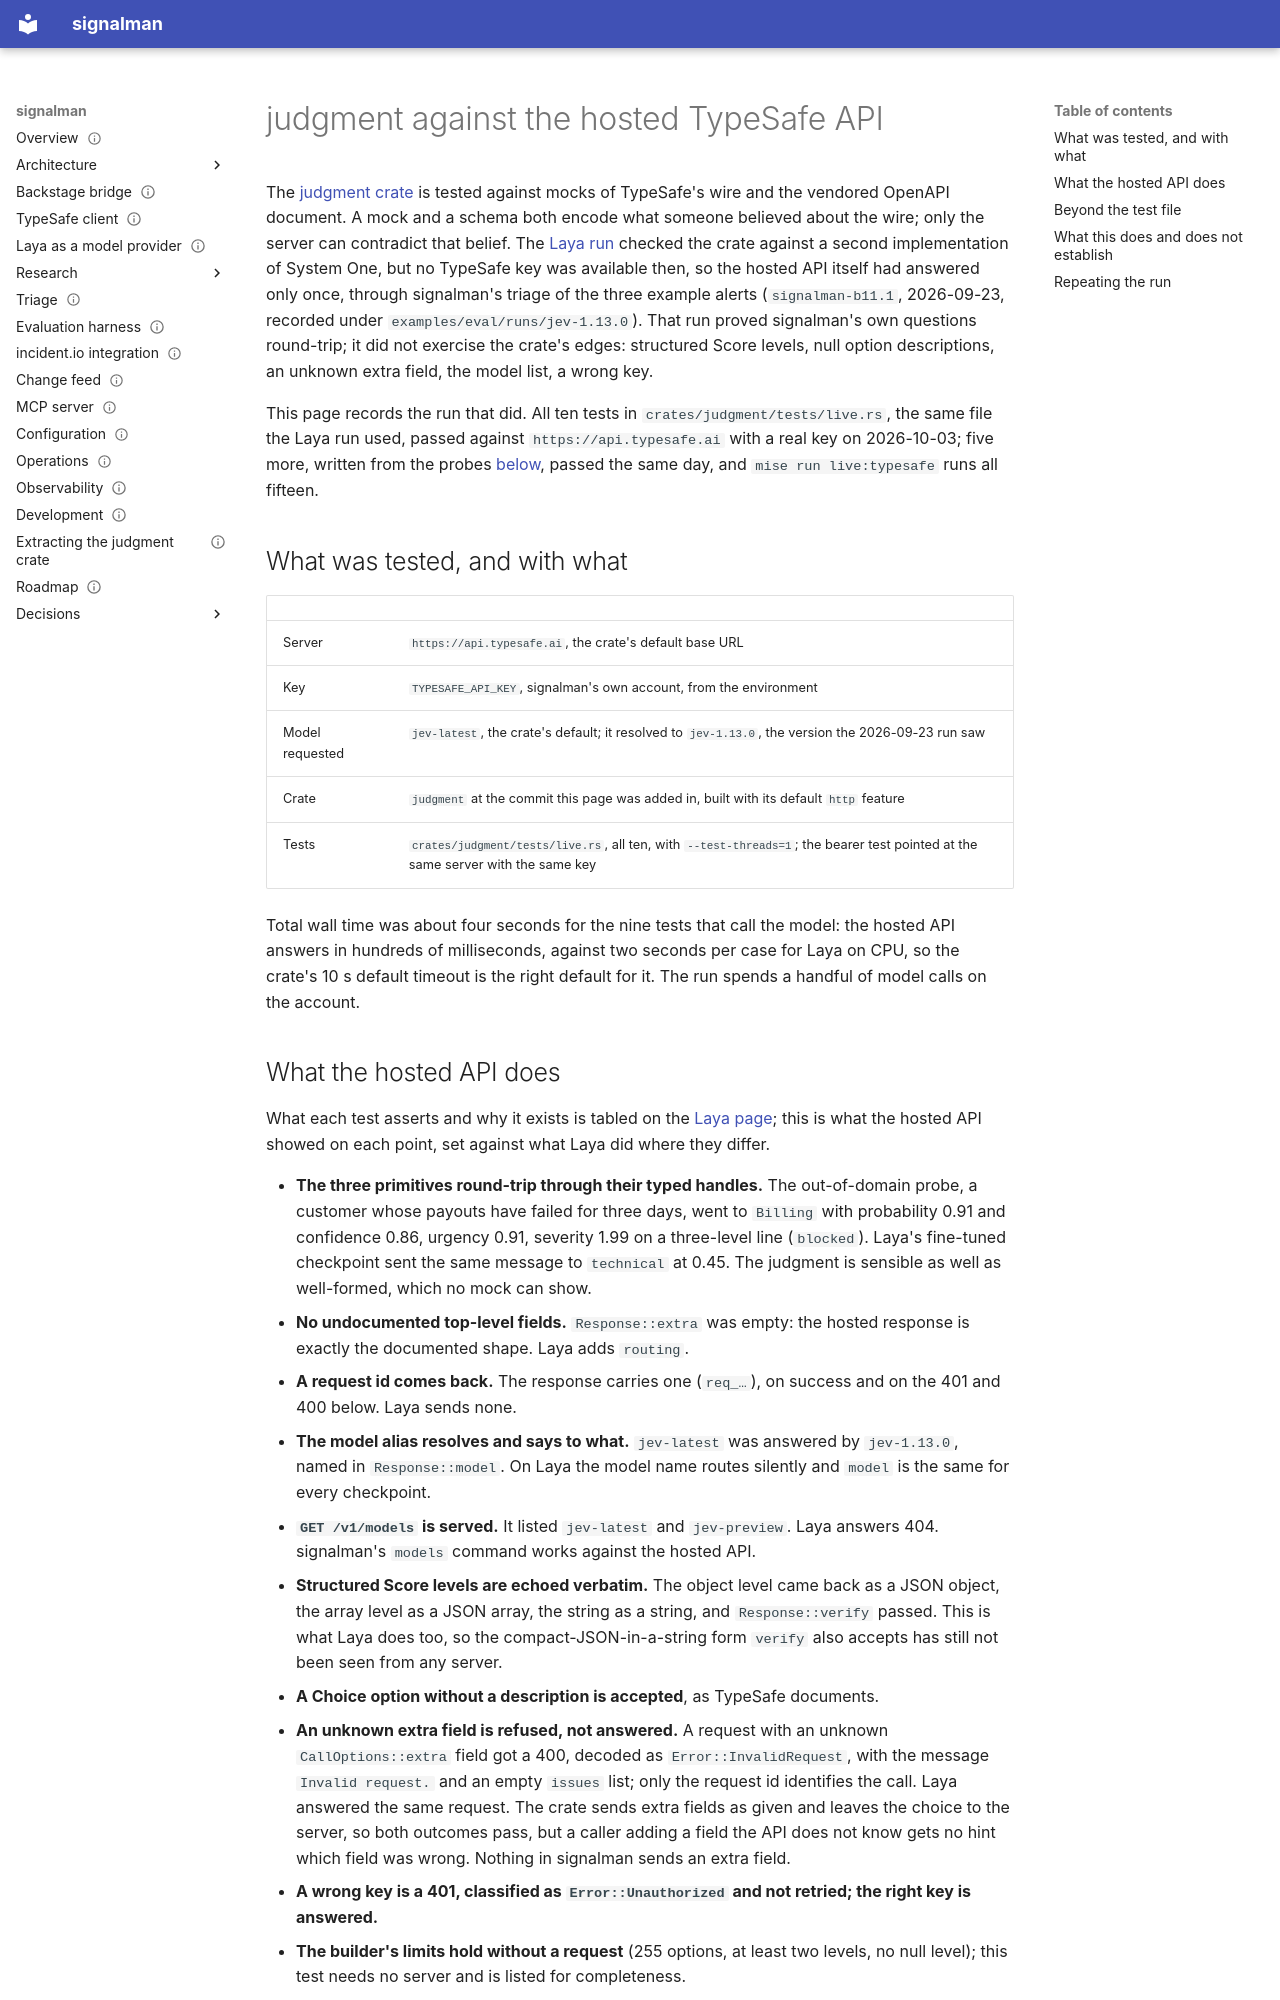

repository: chussenot/signalman · page: judgment-typesafe-live/index.html · generator: mkdocs

---
title: judgment against the hosted TypeSafe API
description: The judgment crate's live tests run against api.typesafe.ai with a real key, what each one showed about the hosted wire that the mocks and the Laya run could not, what probing past the builder's limits taught (three 400 shapes, the token budget, non-determinism at two decimals, the confidence formulas) and what the crate changed for it, and how to repeat the check with one task.
status: current
last_reviewed: 2026-10-03
tags: [judgment, typesafe, jev, compatibility, verification]
---

# judgment against the hosted TypeSafe API

The [judgment crate](typesafe-client.md) is tested against mocks of TypeSafe's wire and the vendored OpenAPI document. A mock and a schema both encode what someone believed about the wire; only the server can contradict that belief. The [Laya run](judgment-laya-typed-decisions.md) checked the crate against a second implementation of System One, but no TypeSafe key was available then, so the hosted API itself had answered only once, through signalman's triage of the three example alerts (`signalman-b11.1`, 2026-09-23, recorded under `examples/eval/runs/jev-1.13.0`). That run proved signalman's own questions round-trip; it did not exercise the crate's edges: structured Score levels, null option descriptions, an unknown extra field, the model list, a wrong key.

This page records the run that did. All ten tests in `crates/judgment/tests/live.rs`, the same file the Laya run used, passed against `https://api.typesafe.ai` with a real key on 2026-10-03; five more, written from the probes [below](#beyond-the-test-file), passed the same day, and `mise run live:typesafe` runs all fifteen.

## What was tested, and with what

| | |
|---|---|
| Server | `https://api.typesafe.ai`, the crate's default base URL |
| Key | `TYPESAFE_API_KEY`, signalman's own account, from the environment |
| Model requested | `jev-latest`, the crate's default; it resolved to `jev-1.13.0`, the version the 2026-09-23 run saw |
| Crate | `judgment` at the commit this page was added in, built with its default `http` feature |
| Tests | `crates/judgment/tests/live.rs`, all ten, with `--test-threads=1`; the bearer test pointed at the same server with the same key |

Total wall time was about four seconds for the nine tests that call the model: the hosted API answers in hundreds of milliseconds, against two seconds per case for Laya on CPU, so the crate's 10 s default timeout is the right default for it. The run spends a handful of model calls on the account.
